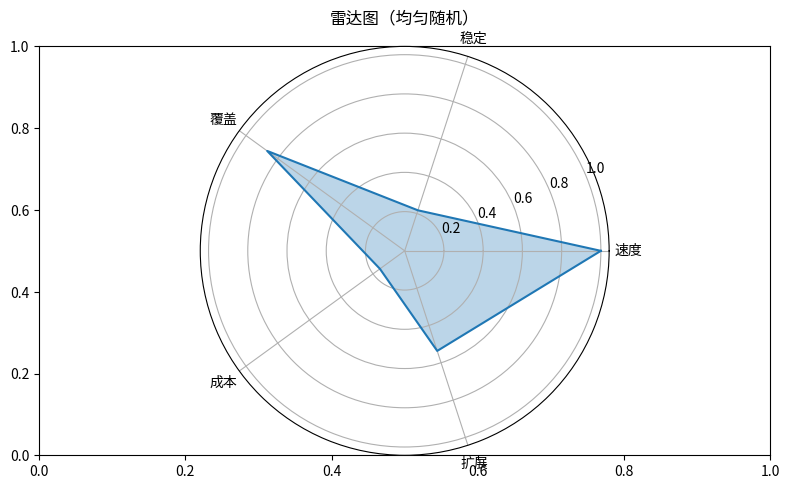

This chart was generated by the following Python code:
"""雷达图（均匀随机）
数据可视化示例（matplotlib）。多维能力雷达（5 维度）。
运行后在当前目录生成 'viz_radar_d4'_preview.png。
"""
import matplotlib
matplotlib.use("Agg")
import matplotlib.pyplot as plt
import numpy as np

rng = np.random.default_rng(10)
fig, ax = plt.subplots(figsize=(8, 5))
labels = ['速度', '稳定', '覆盖', '成本', '扩展']
y = rng.uniform(0, 10, 60)
vals = np.abs(y)[:5] / max(1e-9, np.abs(y)[:5].max())
angles = np.linspace(0, 2 * np.pi, len(labels), endpoint=False)
vals = np.concatenate([vals, vals[:1]]); angles2 = np.concatenate([angles, angles[:1]])
ax = fig.add_subplot(111, projection='polar')
ax.plot(angles2, vals); ax.fill(angles2, vals, alpha=0.3)
ax.set_xticks(angles); ax.set_xticklabels(labels)
ax.set_title("雷达图（均匀随机）")
plt.tight_layout()
plt.savefig("'viz_radar_d4'_preview.png", dpi=110)
print("已生成 'viz_radar_d4'_preview.png")
